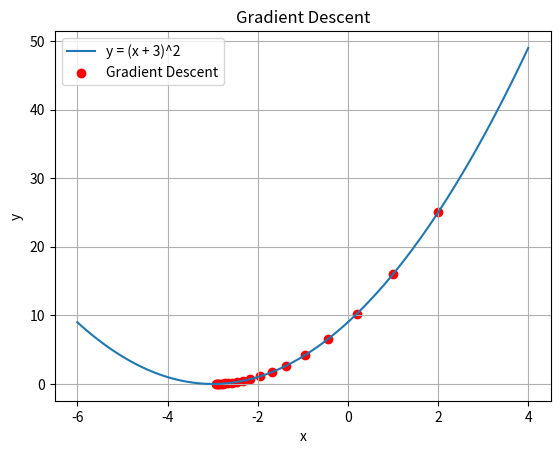

The matplotlib source for this figure:
import numpy as np
import matplotlib.pyplot as plt

# Function
def function(x):
    return (x + 3) ** 2

# Derivative of the function
def derivative(x):
    return 2 * (x + 3)

# Starting point
x = 2

# Learning rate
learning_rate = 0.1

# Number of iterations
iterations = 20

# Store values for plotting
x_values = []
y_values = []

# Gradient Descent
for i in range(iterations):

    # Store current values
    x_values.append(x)
    y_values.append(function(x))

    # Calculate gradient
    gradient = derivative(x)

    # Update x
    x = x - learning_rate * gradient

    print(
        "Iteration:", i + 1,
        "x =", round(x, 6),
        "y =", round(function(x), 6)
    )

# Final result
print("\nLocal Minimum:")
print("x =", x)
print("y =", function(x))

# Plot the function
x_plot = np.linspace(-6, 4, 100)
y_plot = function(x_plot)

plt.plot(x_plot, y_plot, label="y = (x + 3)^2")

plt.scatter(
    x_values,
    y_values,
    color="red",
    label="Gradient Descent"
)

plt.xlabel("x")
plt.ylabel("y")
plt.title("Gradient Descent")
plt.legend()
plt.grid()
plt.show()
